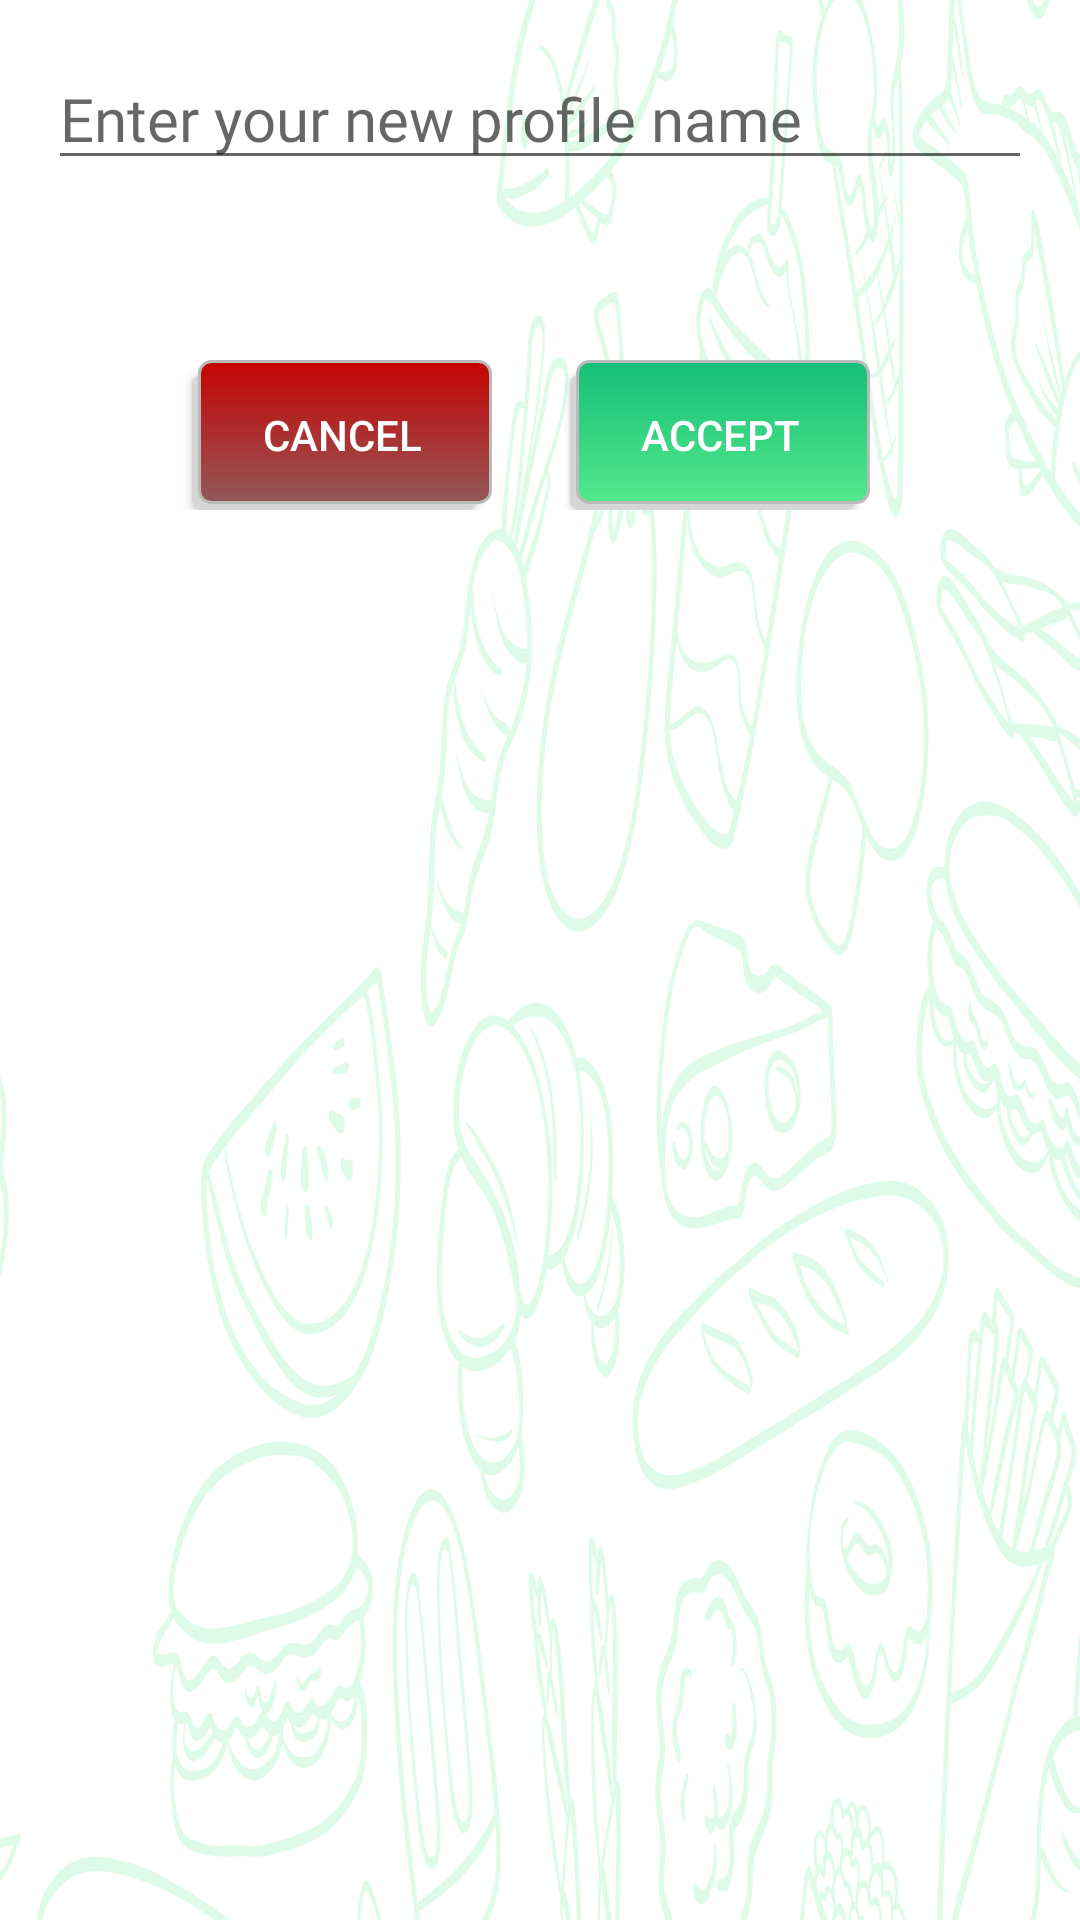

Write the Android layout XML for this screen, with the resource values it uses.
<!-- AndroidManifest.xml: application theme Theme.RecipesApp -->
<!-- res/layout/layout_edit_text_bottom_sheet.xml -->
<?xml version="1.0" encoding="utf-8"?>
<androidx.core.widget.NestedScrollView xmlns:android="http://schemas.android.com/apk/res/android"
    xmlns:app="http://schemas.android.com/apk/res-auto"
    xmlns:tools="http://schemas.android.com/tools"
    android:layout_width="match_parent"
    android:layout_height="@dimen/dp_300"
    android:background="@drawable/background_recipe"
    android:backgroundTint="@color/green">

    <androidx.constraintlayout.widget.ConstraintLayout
        android:layout_width="match_parent"
        android:layout_height="match_parent">

        <EditText
            android:id="@+id/newProfileEditText"
            android:layout_width="match_parent"
            android:layout_height="wrap_content"
            android:layout_marginHorizontal="@dimen/dp_16"
            android:layout_marginTop="@dimen/dp_16"
            android:fontFamily="@font/cabin"
            android:hint="@string/enter_your_new_profile_name"
            android:imeOptions="actionDone"
            android:inputType="text"
            android:textSize="@dimen/sp_20"
            app:layout_constraintEnd_toEndOf="parent"
            app:layout_constraintStart_toStartOf="@+id/cancel_button"
            app:layout_constraintTop_toTopOf="parent"
            tools:ignore="Autofill" />

        <androidx.appcompat.widget.AppCompatButton
            android:id="@+id/cancel_button"
            android:layout_width="@dimen/dp_100"
            android:layout_height="@dimen/dp_50"
            android:layout_marginStart="@dimen/dp_64"
            android:layout_marginTop="@dimen/dp_60"
            android:background="@drawable/bg_shadow_red"
            android:text="@string/cancel"
            android:textColor="@color/white"
            app:layout_constraintBottom_toBottomOf="parent"
            app:layout_constraintStart_toStartOf="parent"
            app:layout_constraintTop_toBottomOf="@+id/newProfileEditText" />

        <androidx.appcompat.widget.AppCompatButton
            android:id="@+id/accept_button"
            android:layout_width="@dimen/dp_100"
            android:layout_height="@dimen/dp_50"
            android:layout_marginTop="@dimen/dp_60"
            android:layout_marginEnd="@dimen/dp_70"
            android:background="@drawable/bg_shadow_green"
            android:text="@string/accept"
            android:textColor="@color/white"
            app:layout_constraintBottom_toBottomOf="parent"
            app:layout_constraintEnd_toEndOf="parent"
            app:layout_constraintTop_toBottomOf="@+id/newProfileEditText" />

    </androidx.constraintlayout.widget.ConstraintLayout>

</androidx.core.widget.NestedScrollView>
<!-- resources referenced by this layout -->
<resources>
  <color name="green">#53E88B</color>
  <color name="white">#FFFFFFFF</color>
  <dimen name="dp_100">100dp</dimen>
  <dimen name="dp_16">16dp</dimen>
  <dimen name="dp_300">300dp</dimen>
  <dimen name="dp_50">50dp</dimen>
  <dimen name="dp_60">60dp</dimen>
  <dimen name="dp_64">64dp</dimen>
  <dimen name="dp_70">70dp</dimen>
  <dimen name="sp_20">20sp</dimen>
  <!-- drawable background_recipe: vector/xml drawable (drawable, 197906 chars, omitted) -->
  <!-- drawable bg_shadow_green (drawable) -->
  <?xml version="1.0" encoding="utf-8"?>
  <selector xmlns:android="http://schemas.android.com/apk/res/android">
      <item>
          <layer-list>
              <item android:right="5dp" android:top="5dp">
                  <shape>
                      <corners android:radius="3dp" />
                      <solid android:color="#D6D6D6" />
                  </shape>
              </item>
              <item android:bottom="2dp" android:left="2dp">
                  <shape>
                      <gradient android:angle="270"
                          android:endColor="@color/green" android:startColor="@color/green1" />
                      <stroke android:width="1dp" android:color="#BABABA" />
                      <corners android:radius="4dp" />
                      <padding android:bottom="10dp" android:left="10dp"
                          android:right="10dp" android:top="10dp" />
                  </shape>
              </item>
          </layer-list>
      </item>
  
  </selector>
  <!-- drawable bg_shadow_red (drawable) -->
  <?xml version="1.0" encoding="utf-8"?>
  <selector xmlns:android="http://schemas.android.com/apk/res/android">
      <item>
          <layer-list>
              <item android:right="5dp" android:top="5dp">
                  <shape>
                      <corners android:radius="3dp" />
                      <solid android:color="#D6D6D6" />
                  </shape>
              </item>
              <item android:bottom="2dp" android:left="2dp">
                  <shape>
                      <gradient android:angle="270"
                          android:endColor="#935858" android:startColor="@color/red" />
                      <stroke android:width="1dp" android:color="#BABABA" />
                      <corners android:radius="4dp" />
                      <padding android:bottom="10dp" android:left="10dp"
                          android:right="10dp" android:top="10dp" />
                  </shape>
              </item>
          </layer-list>
      </item>
  
  </selector>
  <string name="accept">Accept</string>
  <string name="cancel">Cancel</string>
  <string name="enter_your_new_profile_name">Enter your new profile name</string>
  <style name="Theme.RecipesApp" parent="Theme.MaterialComponents.DayNight.NoActionBar">
          
          <item name="colorPrimary">@color/purple_500</item>
          <item name="colorPrimaryVariant">@color/purple_700</item>
          <item name="colorOnPrimary">@color/white</item>
          
          <item name="colorSecondary">@color/teal_200</item>
          <item name="colorSecondaryVariant">@color/teal_700</item>
          <item name="colorOnSecondary">@color/black</item>
          
          <item name="android:statusBarColor" tools:targetApi="l">?attr/colorPrimaryVariant</item>
          
      </style>
  <color name="green1">#15BE77</color>
  <color name="red">#C60303</color>
  <color name="purple_500">#FF6200EE</color>
  <color name="purple_700">#FF3700B3</color>
  <color name="teal_200">#FF03DAC5</color>
  <color name="teal_700">#FF018786</color>
  <color name="black">#FF000000</color>
</resources>
